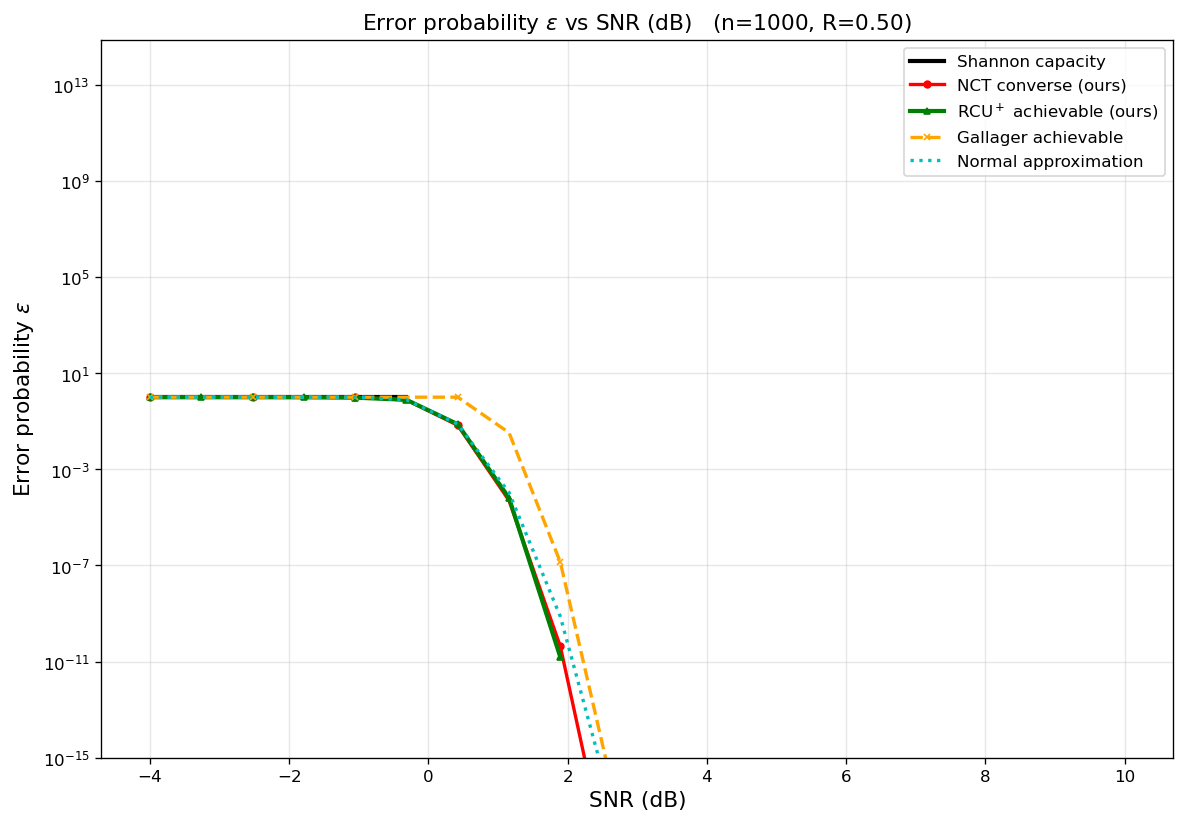

The table this chart was drawn from, first rows:
curve, n, rate_bits, snr_db, epsilon
Shannon capacity, 1000, 0.5, -4, 1
Shannon capacity, 1000, 0.5, -3.263, 1
Shannon capacity, 1000, 0.5, -2.526, 1
Shannon capacity, 1000, 0.5, -1.789, 1
Shannon capacity, 1000, 0.5, -1.053, 1
Shannon capacity, 1000, 0.5, -0.3158, 1
NCT converse (ours), 1000, 0.5, -4, 1
NCT converse (ours), 1000, 0.5, -3.263, 1
NCT converse (ours), 1000, 0.5, -2.526, 1
NCT converse (ours), 1000, 0.5, -1.789, 1
NCT converse (ours), 1000, 0.5, -1.053, 0.997
NCT converse (ours), 1000, 0.5, -0.3158, 0.7624
NCT converse (ours), 1000, 0.5, 0.4211, 0.06751
NCT converse (ours), 1000, 0.5, 1.158, 4.99189e-05
NCT converse (ours), 1000, 0.5, 1.895, 4.27577e-11
NCT converse (ours), 1000, 0.5, 2.632, 6.39649e-21
NCT converse (ours), 1000, 0.5, 3.368, 1.97287e-35
NCT converse (ours), 1000, 0.5, 4.105, 1.02141e-55
NCT converse (ours), 1000, 0.5, 4.842, 4.55522e-83
NCT converse (ours), 1000, 0.5, 5.579, 5.1696e-119
NCT converse (ours), 1000, 0.5, 6.316, 2.29281e-165
NCT converse (ours), 1000, 0.5, 7.053, 2.81884e-224
NCT converse (ours), 1000, 0.5, 7.789, 2.73864e-298
RCU$^+$ achievable (ours), 1000, 0.5, -4, 1
RCU$^+$ achievable (ours), 1000, 0.5, -3.263, 1
RCU$^+$ achievable (ours), 1000, 0.5, -2.526, 1
RCU$^+$ achievable (ours), 1000, 0.5, -1.789, 0.9913
RCU$^+$ achievable (ours), 1000, 0.5, -1.053, 0.9546
RCU$^+$ achievable (ours), 1000, 0.5, -0.3158, 0.7779
RCU$^+$ achievable (ours), 1000, 0.5, 0.4211, 0.07493
RCU$^+$ achievable (ours), 1000, 0.5, 1.158, 6.39154e-05
RCU$^+$ achievable (ours), 1000, 0.5, 1.895, 1.52334e-11
Gallager achievable, 1000, 0.5, -4, 1
Gallager achievable, 1000, 0.5, -3.263, 1
Gallager achievable, 1000, 0.5, -2.526, 1
Gallager achievable, 1000, 0.5, -1.789, 1
Gallager achievable, 1000, 0.5, -1.053, 1
Gallager achievable, 1000, 0.5, -0.3158, 1
Gallager achievable, 1000, 0.5, 0.4211, 1
Gallager achievable, 1000, 0.5, 1.158, 0.03332
Gallager achievable, 1000, 0.5, 1.895, 1.35585e-07
Gallager achievable, 1000, 0.5, 2.632, 7.9683e-17
Gallager achievable, 1000, 0.5, 3.368, 9.19418e-31
Gallager achievable, 1000, 0.5, 4.105, 1.82578e-50
Gallager achievable, 1000, 0.5, 4.842, 2.42999e-75
Gallager achievable, 1000, 0.5, 5.579, 6.53842e-102
Gallager achievable, 1000, 0.5, 6.316, 6.7561e-130
Gallager achievable, 1000, 0.5, 7.053, 3.82795e-159
Gallager achievable, 1000, 0.5, 7.789, 1.6898e-189
Gallager achievable, 1000, 0.5, 8.526, 8.10027e-221
Gallager achievable, 1000, 0.5, 9.263, 5.71602e-253
Gallager achievable, 1000, 0.5, 10, 7.79766e-286
Normal approximation, 1000, 0.5, -4, 1
Normal approximation, 1000, 0.5, -3.263, 1
Normal approximation, 1000, 0.5, -2.526, 1
Normal approximation, 1000, 0.5, -1.789, 1
Normal approximation, 1000, 0.5, -1.053, 0.9981
Normal approximation, 1000, 0.5, -0.3158, 0.7742
Normal approximation, 1000, 0.5, 0.4211, 0.07524
Normal approximation, 1000, 0.5, 1.158, 0.000108
... 11 more rows
